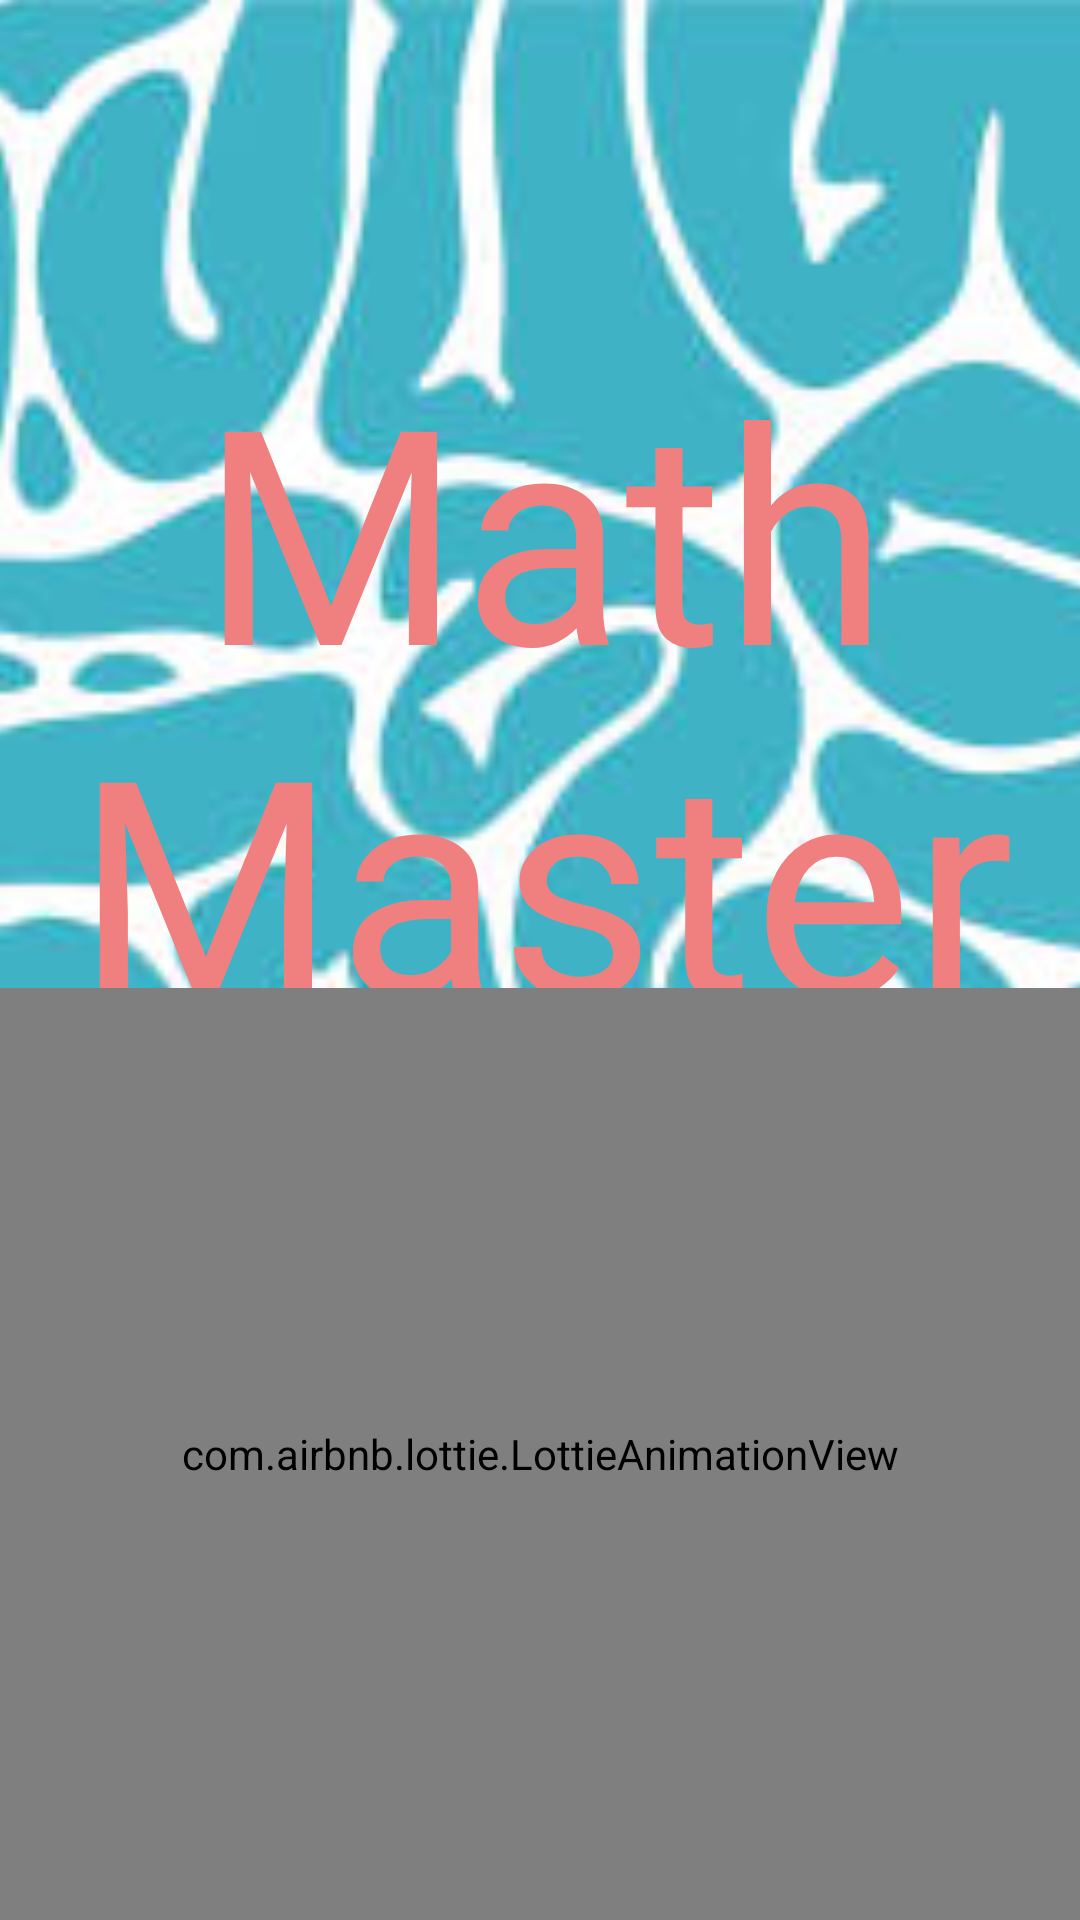

The Android layout XML behind this screen, and the referenced resources:
<!-- AndroidManifest.xml: application theme Theme.Quiz -->
<!-- res/layout/activity_splash_screen.xml -->
<?xml version="1.0" encoding="utf-8"?>
<androidx.constraintlayout.widget.ConstraintLayout xmlns:android="http://schemas.android.com/apk/res/android"
    xmlns:app="http://schemas.android.com/apk/res-auto"
    xmlns:tools="http://schemas.android.com/tools"
    android:layout_width="match_parent"
    android:layout_height="match_parent"
    tools:context=".SplashScreen">


    <ImageView
        android:id="@+id/img"
        android:layout_width="wrap_content"
        android:layout_height="900dp"
        android:scaleType="centerCrop"
        android:src="@drawable/background"
        app:layout_constraintBottom_toBottomOf="parent"
        app:layout_constraintEnd_toEndOf="parent"
        app:layout_constraintHorizontal_bias="1.0"
        app:layout_constraintStart_toStartOf="parent"
        app:layout_constraintTop_toTopOf="parent"
        app:layout_constraintVertical_bias="0.005" />

    <TextView
        android:id="@+id/tv"
        android:layout_width="357dp"
        android:layout_height="220dp"
        android:fontFamily="@font/caesar_dressing"
        android:text="@string/title"
        android:textColor="@color/lightcoral"
        android:textSize="100sp"
        app:layout_constraintBottom_toBottomOf="parent"
        app:layout_constraintEnd_toEndOf="parent"
        app:layout_constraintHorizontal_bias="1.0"
        app:layout_constraintStart_toStartOf="parent"
        app:layout_constraintTop_toTopOf="parent"
        app:layout_constraintVertical_bias="0.26"
        android:gravity="center_horizontal"/>

    <com.airbnb.lottie.LottieAnimationView
        android:id="@+id/lottie"
        android:layout_width="0dp"
        android:layout_height="0dp"
        app:layout_constraintBottom_toBottomOf="parent"
        app:layout_constraintEnd_toEndOf="parent"
        app:layout_constraintHorizontal_bias="1.0"
        app:layout_constraintStart_toStartOf="parent"
        app:layout_constraintTop_toBottomOf="@+id/tv"
        app:layout_constraintVertical_bias="0.0"
        app:lottie_autoPlay="true"
        app:lottie_rawRes="@raw/splash" />

</androidx.constraintlayout.widget.ConstraintLayout>
<!-- resources referenced by this layout -->
<resources>
  <color name="lightcoral">#f08080</color>
  <!-- drawable background: jpg bitmap (drawable, 92157 bytes) -->
  <string name="title">Math Master</string>
  <style name="Theme.Quiz" parent="Theme.MaterialComponents.Light.NoActionBar">
          
          <item name="colorPrimary">@color/purple_500</item>
          <item name="colorPrimaryVariant">@color/purple_700</item>
          <item name="colorOnPrimary">@color/white</item>
          
          <item name="colorSecondary">@color/teal_200</item>
          <item name="colorSecondaryVariant">@color/teal_700</item>
          <item name="colorOnSecondary">@color/black</item>
          
          <item name="android:statusBarColor" tools:targetApi="l">?attr/colorPrimaryVariant</item>
          
      </style>
  <color name="purple_500">#FF6200EE</color>
  <color name="purple_700">#FF3700B3</color>
  <color name="white">#FFFFFFFF</color>
  <color name="teal_200">#FF03DAC5</color>
  <color name="teal_700">#FF018786</color>
  <color name="black">#FF000000</color>
</resources>
